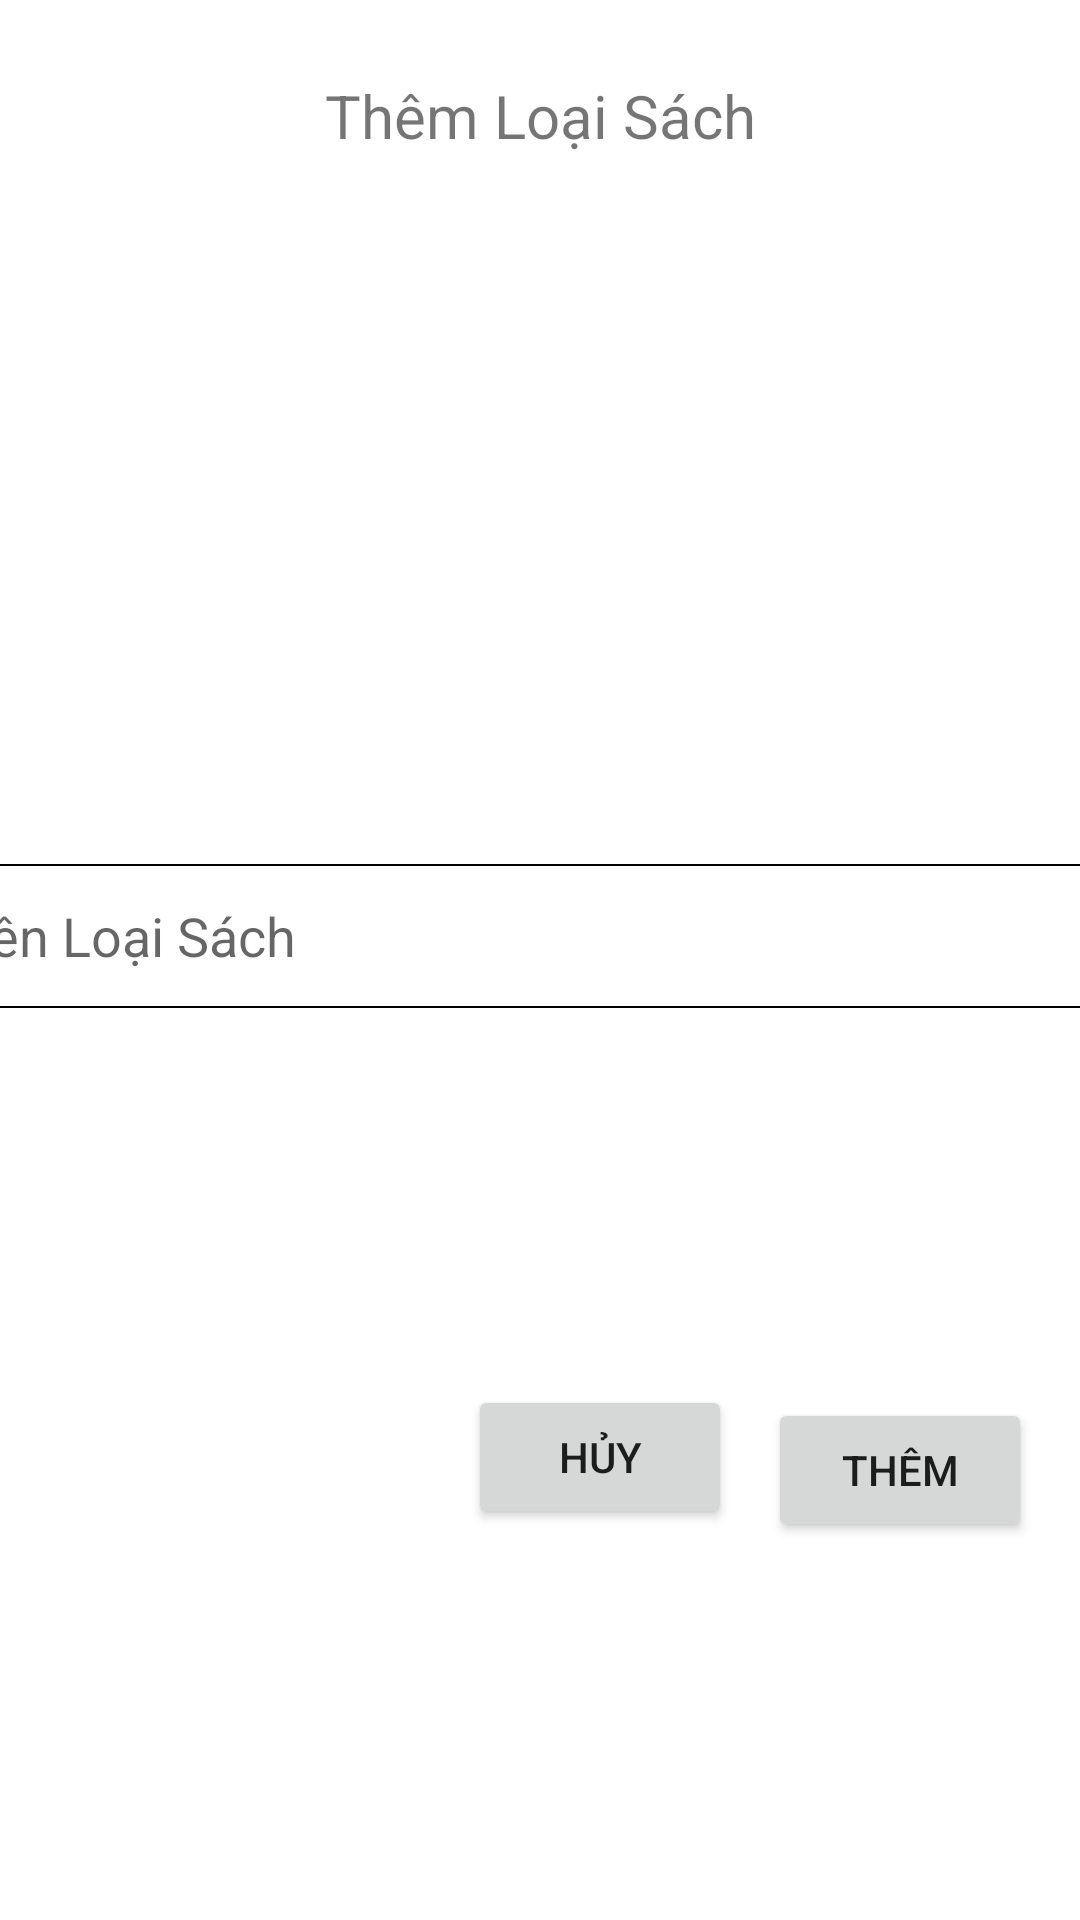

Write the Android layout XML for this screen, with the resource values it uses.
<!-- AndroidManifest.xml: application theme Theme.Sonagph14343_DUANMAU -->
<!-- res/layout/them_loai_sach_rows.xml -->
<?xml version="1.0" encoding="utf-8"?>
<androidx.constraintlayout.widget.ConstraintLayout xmlns:android="http://schemas.android.com/apk/res/android"
    xmlns:app="http://schemas.android.com/apk/res-auto"
    xmlns:tools="http://schemas.android.com/tools"
    android:background="@color/white"
    android:layout_width="match_parent"
    android:layout_height="wrap_content">

    <ImageView
        android:id="@+id/imageView5"
        android:layout_width="106dp"
        android:layout_height="86dp"
        android:layout_marginStart="152dp"
        android:layout_marginTop="9dp"
        android:layout_marginEnd="153dp"
        app:layout_constraintEnd_toEndOf="parent"
        app:layout_constraintStart_toStartOf="parent"
        app:layout_constraintTop_toBottomOf="@+id/textView3"
        app:srcCompat="@drawable/ic_baseline_library_books_24" />

    <Button
        android:id="@+id/btnCancel"
        android:layout_width="wrap_content"
        android:layout_height="wrap_content"
        android:layout_marginTop="10dp"
        android:layout_marginEnd="12dp"
        android:layout_marginBottom="15dp"
        android:text="Hủy"
        app:layout_constraintBottom_toBottomOf="parent"
        app:layout_constraintEnd_toStartOf="@+id/btnThemLS"
        app:layout_constraintTop_toBottomOf="@+id/edtNameLS" />

    <Button
        android:id="@+id/btnThemLS"
        android:layout_width="wrap_content"
        android:layout_height="wrap_content"
        android:layout_marginTop="10dp"
        android:layout_marginEnd="16dp"
        android:layout_marginBottom="16dp"
        android:text="Thêm"
        app:layout_constraintBottom_toBottomOf="parent"
        app:layout_constraintEnd_toEndOf="parent"
        app:layout_constraintTop_toBottomOf="@+id/edtNameLS" />

    <EditText
        android:id="@+id/edtNameLS"
        android:layout_width="383dp"
        android:layout_height="48dp"
        android:layout_marginStart="12dp"
        android:layout_marginTop="20dp"
        android:layout_marginEnd="16dp"
        android:layout_marginBottom="10dp"
        android:background="@drawable/corner_grey"
        android:ems="10"
        android:hint="Tên Loại Sách"
        android:inputType="textPersonName"
        app:layout_constraintBottom_toTopOf="@+id/btnThemLS"
        app:layout_constraintEnd_toEndOf="parent"
        app:layout_constraintStart_toStartOf="parent"
        app:layout_constraintTop_toBottomOf="@+id/imageView5" />

    <TextView
        android:id="@+id/textView3"
        android:layout_width="179dp"
        android:layout_height="38dp"
        android:layout_marginStart="116dp"
        android:layout_marginTop="25dp"
        android:layout_marginEnd="116dp"
        android:text="Thêm Loại Sách"
        android:textAlignment="center"
        android:textSize="20sp"
        app:layout_constraintEnd_toEndOf="parent"
        app:layout_constraintStart_toStartOf="parent"
        app:layout_constraintTop_toTopOf="parent" />
</androidx.constraintlayout.widget.ConstraintLayout>
<!-- resources referenced by this layout -->
<resources>
  <!-- drawable corner_grey (drawable) -->
  <?xml version="1.0" encoding="utf-8"?>
  <shape xmlns:android="http://schemas.android.com/apk/res/android">
      <solid android:color="@color/white" />
      <corners android:radius="8dp"/>
      <stroke android:width="0.5dp"
          android:color="@color/black">
  
      </stroke>
  </shape>
  <style name="Theme.Sonagph14343_DUANMAU" parent="Theme.MaterialComponents.DayNight.NoActionBar">
          
          <item name="colorPrimary">@color/purple_500</item>
          <item name="colorPrimaryVariant">@color/purple_700</item>
          <item name="colorOnPrimary">@color/white</item>
          
          <item name="colorSecondary">@color/teal_200</item>
          <item name="colorSecondaryVariant">@color/teal_700</item>
          <item name="colorOnSecondary">@color/black</item>
          
          <item name="android:statusBarColor" tools:targetApi="l">?attr/colorPrimaryVariant</item>
          
      </style>
  <!-- not gathered from this repository: default colours our renderer supplied (Android Studio template values) -->
  <color name="purple_500">#FF6200EE</color>
  <color name="purple_700">#FF3700B3</color>
  <color name="teal_200">#FF03DAC5</color>
  <color name="teal_700">#FF018786</color>
  <color name="black">#FF000000</color>
  <color name="white">#FFFFFFFF</color>
</resources>
